Dataset: data (GitHub, Slightsmile/Gallblader-Cancer-Detection-DL). Classes: abn, bmt, malg, nml, stn.

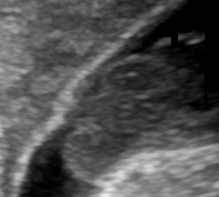
Label: bmt

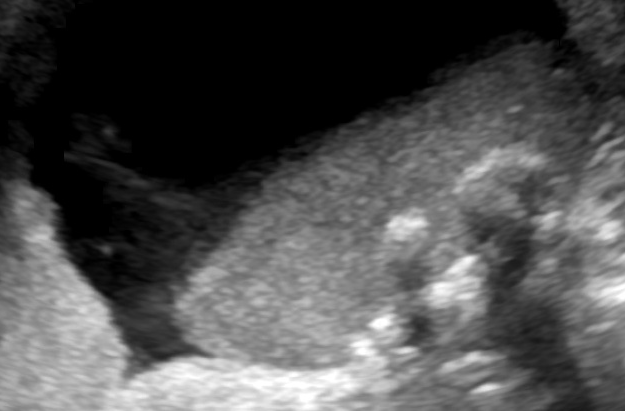
Label: abn

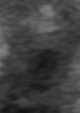
Label: malg

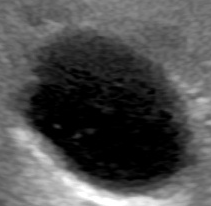
Label: nml

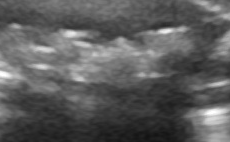
Label: stn

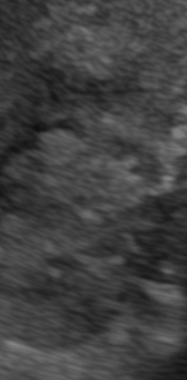
Label: malg
